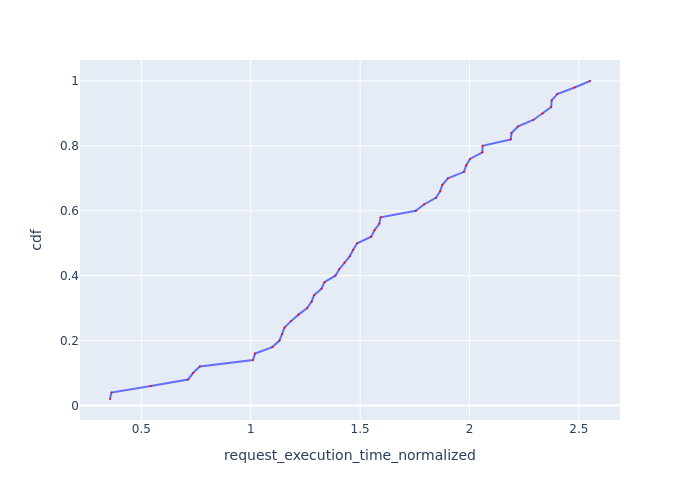

The data file committed next to this chart (first rows):
Request Id, request_execution_time_normalized, cdf
0_49, 0.3567, 0.02
0_0, 0.3634, 0.04
0_2, 0.5431, 0.06
0_3, 0.7135, 0.08
0_1, 0.7359, 0.1
0_4, 0.7671, 0.12
0_5, 1.01, 0.14
0_40, 1.02, 0.16
0_48, 1.099, 0.18
0_6, 1.131, 0.2
0_16, 1.143, 0.22
0_8, 1.154, 0.24
0_10, 1.184, 0.26
0_7, 1.218, 0.28
0_35, 1.258, 0.3
0_43, 1.278, 0.32
0_11, 1.289, 0.34
0_9, 1.323, 0.36
0_46, 1.337, 0.38
0_44, 1.387, 0.4
0_13, 1.405, 0.42
0_12, 1.429, 0.44
0_45, 1.453, 0.46
0_37, 1.468, 0.48
0_38, 1.486, 0.5
0_15, 1.551, 0.52
0_31, 1.565, 0.54
0_41, 1.588, 0.56
0_39, 1.594, 0.58
0_19, 1.755, 0.6
0_14, 1.793, 0.62
0_18, 1.846, 0.64
0_22, 1.866, 0.66
0_29, 1.876, 0.68
0_17, 1.901, 0.7
0_28, 1.975, 0.72
0_21, 1.985, 0.74
0_30, 2.002, 0.76
0_32, 2.058, 0.78
0_20, 2.06, 0.8
0_23, 2.189, 0.82
0_27, 2.192, 0.84
0_24, 2.222, 0.86
0_26, 2.292, 0.88
0_34, 2.334, 0.9
0_42, 2.373, 0.92
0_25, 2.375, 0.94
0_33, 2.401, 0.96
0_36, 2.48, 0.98
0_47, 2.551, 1.0
